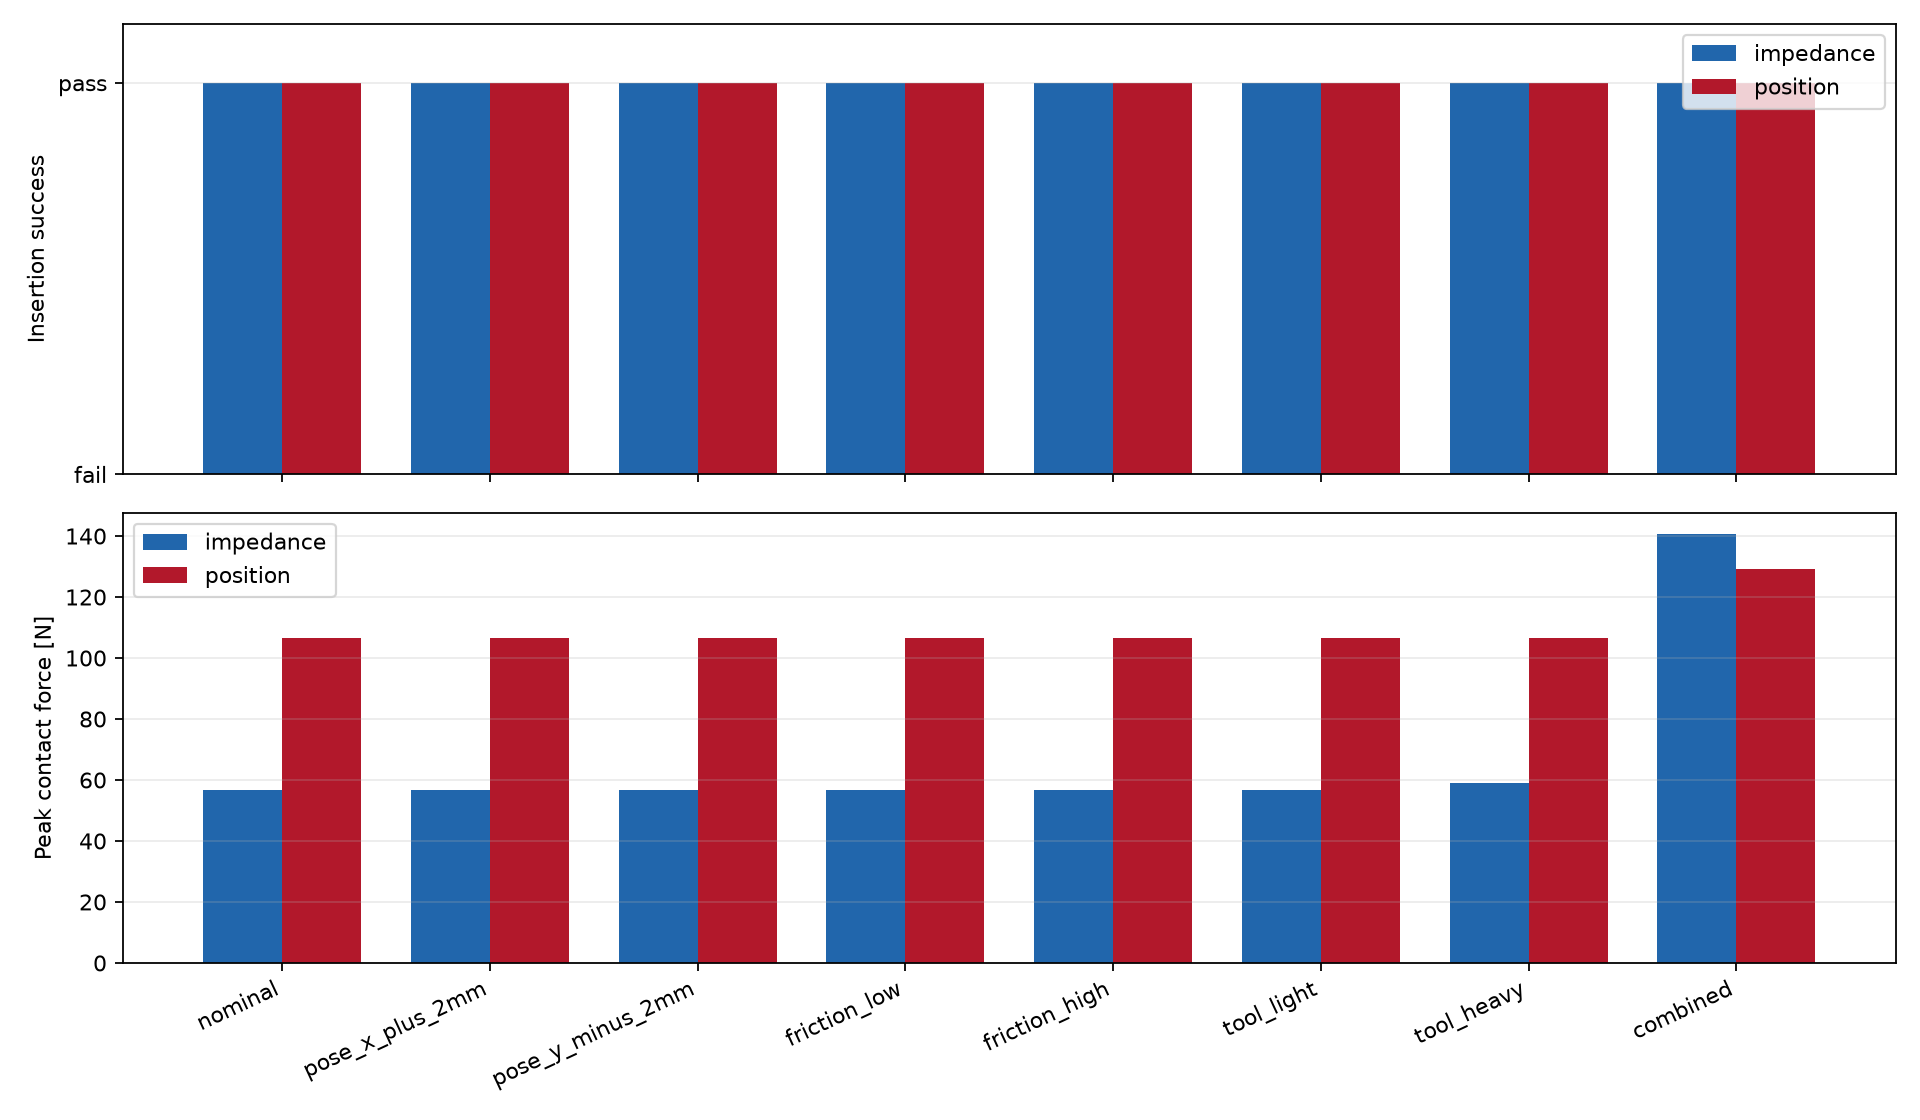

Values plotted in this chart, from the file beside it:
scenario, lateral_offset_x, lateral_offset_y, friction_scale, tool_mass_scale, mode, success, rms_position_error_m, max_position_error_m, max_contact_force_n, completion_time_s, rms_joint_error_rad, max_joint_error_rad, rms_orientation_error_rad, max_orientation_error_rad, final_xy_error_m, final_insertion_depth_m, controller
nominal, 0.0, 0.0, 1.0, 1.0, peg, True, 0.02368, 0.051, 56.76, 7.852, , , 0.001268, 0.002871, 0.0002194, 0.058, impedance
nominal, 0.0, 0.0, 1.0, 1.0, peg, True, 0.0114, 0.02457, 106.5, 7.82, , , 0.0003856, 0.0008114, 0.0002493, 0.05813, position
pose_x_plus_2mm, 0.002, 0.0, 1.0, 1.0, peg, True, 0.02368, 0.051, 56.7, 7.852, , , 0.001268, 0.002871, 0.001781, 0.058, impedance
pose_x_plus_2mm, 0.002, 0.0, 1.0, 1.0, peg, True, 0.0114, 0.02457, 106.5, 7.82, , , 0.000386, 0.000809, 0.001751, 0.05813, position
pose_y_minus_2mm, 0.0, -0.002, 1.0, 1.0, peg, True, 0.02368, 0.051, 56.76, 7.852, , , 0.001268, 0.002871, 0.002015, 0.058, impedance
pose_y_minus_2mm, 0.0, -0.002, 1.0, 1.0, peg, True, 0.0114, 0.02457, 106.5, 7.82, , , 0.0003864, 0.0008137, 0.002012, 0.05813, position
friction_low, 0.0, 0.0, 0.6, 1.0, peg, True, 0.02368, 0.051, 56.76, 7.852, , , 0.001268, 0.002871, 0.0002194, 0.058, impedance
friction_low, 0.0, 0.0, 0.6, 1.0, peg, True, 0.0114, 0.02457, 106.5, 7.82, , , 0.0003856, 0.0008114, 0.0002493, 0.05813, position
friction_high, 0.0, 0.0, 1.4, 1.0, peg, True, 0.02368, 0.051, 56.76, 7.852, , , 0.001268, 0.002871, 0.0002194, 0.058, impedance
friction_high, 0.0, 0.0, 1.4, 1.0, peg, True, 0.0114, 0.02457, 106.5, 7.82, , , 0.0003856, 0.0008114, 0.0002493, 0.05813, position
tool_light, 0.0, 0.0, 1.0, 0.8, peg, True, 0.02366, 0.05095, 56.68, 7.852, , , 0.001267, 0.002868, 0.0002209, 0.058, impedance
tool_light, 0.0, 0.0, 1.0, 0.8, peg, True, 0.0114, 0.02458, 106.5, 7.82, , , 0.0003832, 0.0008084, 0.0002516, 0.05813, position
tool_heavy, 0.0, 0.0, 1.0, 1.2, peg, True, 0.02369, 0.05105, 59.16, 7.85, , , 0.001269, 0.002873, 0.000228, 0.058, impedance
tool_heavy, 0.0, 0.0, 1.0, 1.2, peg, True, 0.0114, 0.02457, 106.7, 7.82, , , 0.0003894, 0.000822, 0.0002462, 0.05813, position
combined, 0.0055, 0.0, 1.4, 1.2, peg, True, 0.0247, 0.05105, 140.7, 8.108, , , 0.00126, 0.002873, 0.005001, 0.058, impedance
combined, 0.0055, 0.0, 1.4, 1.2, peg, True, 0.01146, 0.02457, 129.1, 7.826, , , 0.00122, 0.008014, 0.004718, 0.05811, position
